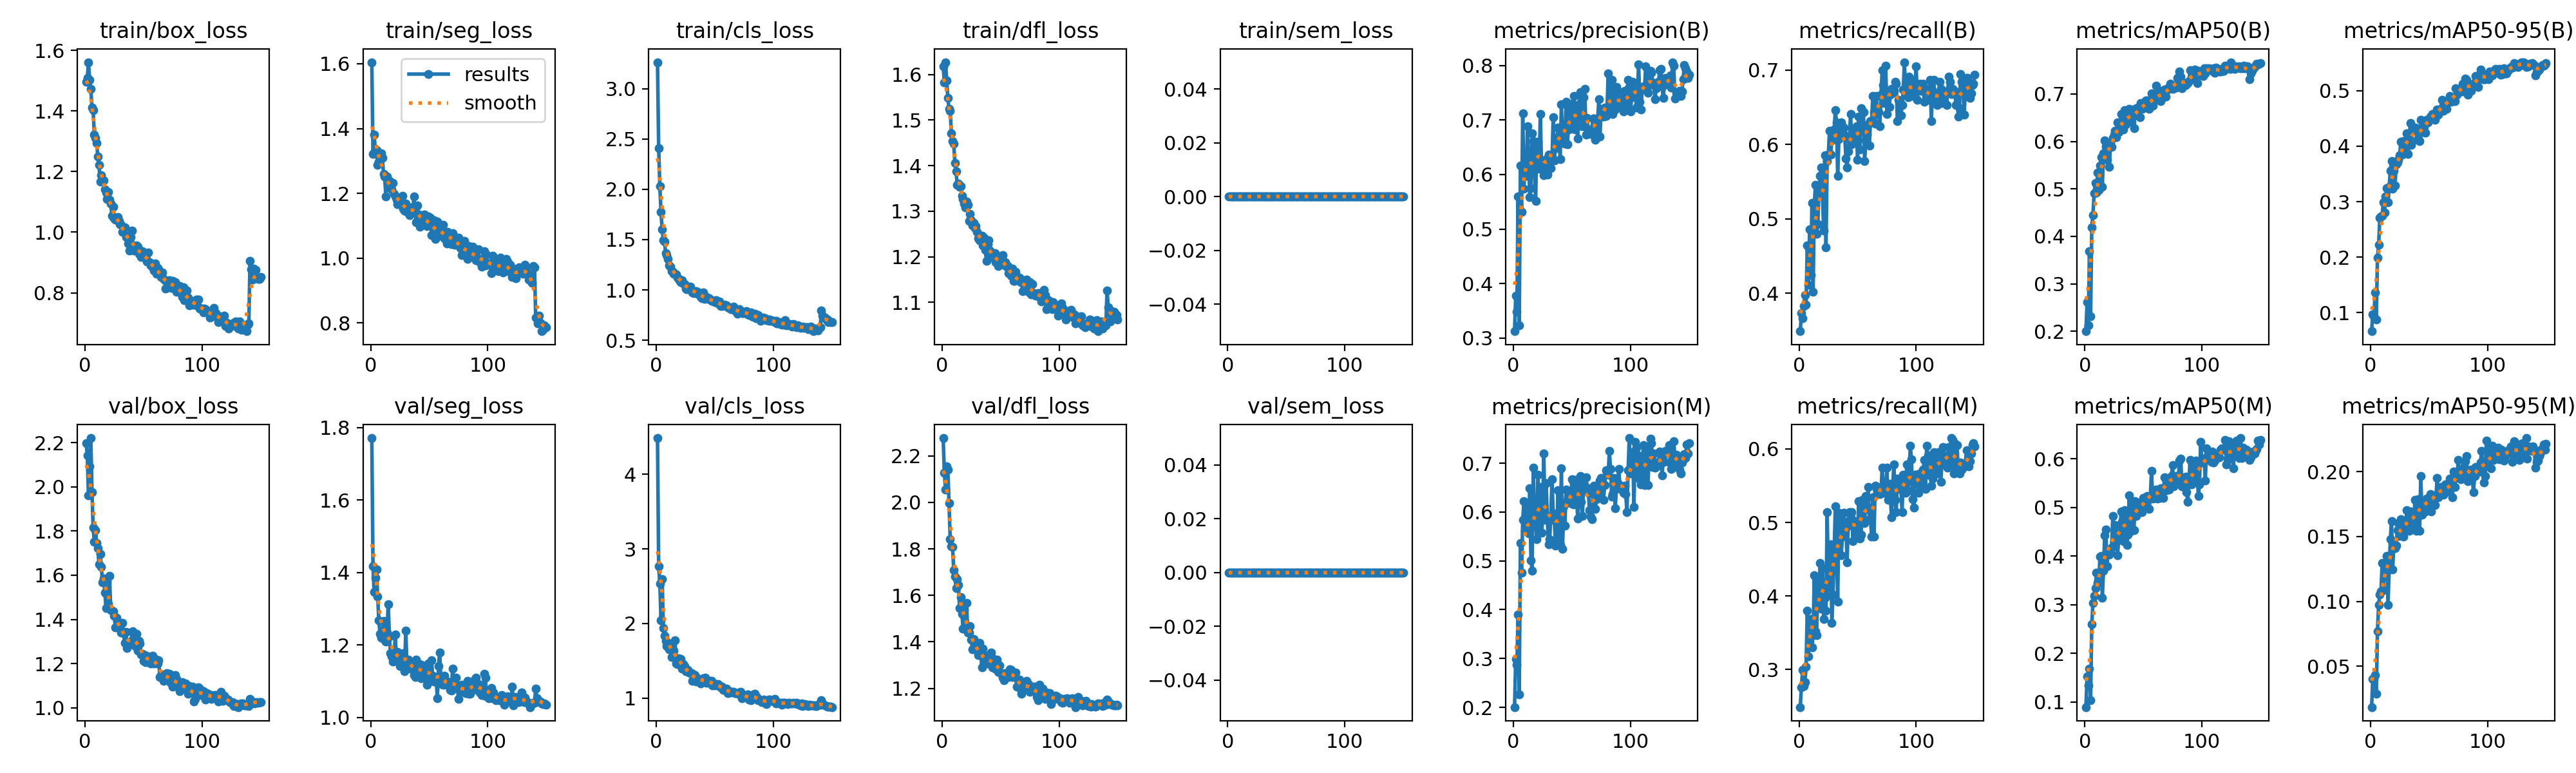

The data file committed next to this chart (first rows):
epoch, time, train/box_loss, train/seg_loss, train/cls_loss, train/dfl_loss, train/sem_loss, metrics/precision(B), metrics/recall(B), metrics/mAP50(B), metrics/mAP50-95(B), metrics/precision(M), metrics/recall(M), metrics/mAP50(M), metrics/mAP50-95(M), val/box_loss, val/seg_loss, val/cls_loss, val/dfl_loss, val/sem_loss, lr/pg0, lr/pg1, lr/pg2
1, 211.6, 1.498, 1.605, 3.265, 1.619, 0, 0.3124, 0.3489, 0.2004, 0.0667, 0.2006, 0.2488, 0.08919, 0.0185, 2.198, 1.771, 4.486, 2.277, 0, 0.0006618, 0.0006618, 0.0006618
2, 268.7, 1.508, 1.321, 2.409, 1.583, 0, 0.3782, 0.3732, 0.262, 0.09736, 0.2994, 0.276, 0.1519, 0.04039, 2.143, 1.417, 2.766, 2.127, 0, 0.001328, 0.001328, 0.001328
3, 325.7, 1.561, 1.382, 2.031, 1.627, 0, 0.3484, 0.366, 0.2132, 0.09358, 0.2871, 0.299, 0.1344, 0.04038, 1.961, 1.346, 2.538, 2.056, 0, 0.001994, 0.001994, 0.001994
4, 382.3, 1.503, 1.332, 1.772, 1.587, 0, 0.56, 0.3828, 0.3685, 0.137, 0.3898, 0.2775, 0.1677, 0.043, 2.092, 1.385, 2.041, 2.155, 0, 0.001998, 0.001998, 0.001998
5, 438.9, 1.474, 1.333, 1.6, 1.549, 0, 0.323, 0.3971, 0.2318, 0.08771, 0.2264, 0.2823, 0.1034, 0.02872, 2.22, 1.409, 2.594, 2.141, 0, 0.001997, 0.001997, 0.001997
6, 495.2, 1.412, 1.287, 1.492, 1.525, 0, 0.6167, 0.3849, 0.4189, 0.1994, 0.5361, 0.3038, 0.2595, 0.07694, 1.976, 1.334, 1.94, 1.996, 0, 0.001995, 0.001995, 0.001995
7, 551, 1.402, 1.297, 1.479, 1.521, 0, 0.531, 0.4641, 0.445, 0.2223, 0.4753, 0.3804, 0.3035, 0.09725, 1.814, 1.268, 1.836, 1.842, 0, 0.001992, 0.001992, 0.001992
8, 606.6, 1.322, 1.301, 1.365, 1.471, 0, 0.7128, 0.4115, 0.4909, 0.271, 0.5834, 0.3182, 0.3185, 0.1055, 1.751, 1.232, 1.762, 1.811, 0, 0.001989, 0.001989, 0.001989
9, 662.4, 1.312, 1.323, 1.349, 1.454, 0, 0.5737, 0.4862, 0.5125, 0.2737, 0.622, 0.3469, 0.3339, 0.1077, 1.804, 1.221, 1.7, 1.807, 0, 0.001986, 0.001986, 0.001986
10, 718.2, 1.294, 1.309, 1.306, 1.448, 0, 0.635, 0.4244, 0.4926, 0.2748, 0.5609, 0.3684, 0.3654, 0.1294, 1.747, 1.227, 1.741, 1.71, 0, 0.001982, 0.001982, 0.001982
11, 773.8, 1.25, 1.261, 1.241, 1.406, 0, 0.5973, 0.5215, 0.534, 0.2993, 0.6101, 0.3301, 0.3444, 0.1085, 1.721, 1.267, 1.655, 1.681, 0, 0.001978, 0.001978, 0.001978
12, 857, 1.223, 1.252, 1.228, 1.387, 0, 0.6884, 0.4019, 0.4975, 0.2809, 0.5709, 0.3469, 0.3473, 0.1287, 1.65, 1.215, 1.722, 1.632, 0, 0.001974, 0.001974, 0.001974
13, 954.7, 1.166, 1.19, 1.184, 1.358, 0, 0.6288, 0.5191, 0.5493, 0.3093, 0.5562, 0.4282, 0.3984, 0.1263, 1.697, 1.21, 1.547, 1.67, 0, 0.001969, 0.001969, 0.001969
14, 1010, 1.187, 1.252, 1.18, 1.361, 0, 0.5582, 0.5454, 0.5671, 0.3245, 0.649, 0.3517, 0.3998, 0.1349, 1.637, 1.234, 1.588, 1.645, 0, 0.001964, 0.001964, 0.001964
15, 1066, 1.171, 1.224, 1.161, 1.354, 0, 0.5755, 0.48, 0.5045, 0.299, 0.5014, 0.3469, 0.3143, 0.09734, 1.569, 1.313, 1.632, 1.546, 0, 0.001958, 0.001958, 0.001958
16, 1122, 1.171, 1.238, 1.159, 1.356, 0, 0.6751, 0.4928, 0.575, 0.3266, 0.4802, 0.4187, 0.3694, 0.1245, 1.585, 1.225, 1.771, 1.592, 0, 0.001952, 0.001952, 0.001952
17, 1178, 1.141, 1.228, 1.154, 1.334, 0, 0.6619, 0.5359, 0.6018, 0.3561, 0.6908, 0.3852, 0.4425, 0.1479, 1.521, 1.178, 1.464, 1.521, 0, 0.001945, 0.001945, 0.001945
18, 1233, 1.13, 1.212, 1.123, 1.326, 0, 0.612, 0.5574, 0.5892, 0.3737, 0.5975, 0.445, 0.455, 0.162, 1.45, 1.169, 1.453, 1.455, 0, 0.001938, 0.001938, 0.001938
19, 1289, 1.11, 1.232, 1.108, 1.317, 0, 0.5511, 0.5694, 0.5619, 0.3232, 0.5803, 0.3828, 0.3796, 0.1247, 1.57, 1.155, 1.53, 1.539, 0, 0.00193, 0.00193, 0.00193
20, 1344, 1.134, 1.199, 1.099, 1.309, 0, 0.6576, 0.5335, 0.5901, 0.3555, 0.5446, 0.4377, 0.4126, 0.1446, 1.472, 1.158, 1.487, 1.471, 0, 0.001923, 0.001923, 0.001923
21, 1400, 1.107, 1.191, 1.078, 1.321, 0, 0.6605, 0.4841, 0.5458, 0.3288, 0.6767, 0.3684, 0.4029, 0.1409, 1.598, 1.228, 1.522, 1.566, 0, 0.001914, 0.001914, 0.001914
22, 1455, 1.095, 1.181, 1.094, 1.314, 0, 0.6107, 0.5854, 0.5986, 0.367, 0.5724, 0.3971, 0.4103, 0.1428, 1.444, 1.164, 1.39, 1.439, 0, 0.001906, 0.001906, 0.001906
23, 1511, 1.055, 1.166, 1.067, 1.279, 0, 0.7108, 0.4617, 0.5888, 0.3706, 0.6517, 0.3804, 0.4179, 0.1552, 1.441, 1.181, 1.451, 1.441, 0, 0.001897, 0.001897, 0.001897
24, 1566, 1.085, 1.187, 1.056, 1.294, 0, 0.62, 0.5778, 0.6071, 0.3756, 0.5569, 0.5142, 0.4818, 0.1606, 1.437, 1.17, 1.429, 1.467, 0, 0.001887, 0.001887, 0.001887
25, 1621, 1.046, 1.169, 1.013, 1.28, 0, 0.6169, 0.5861, 0.6141, 0.3836, 0.5984, 0.4187, 0.4295, 0.1502, 1.417, 1.142, 1.358, 1.41, 0, 0.001878, 0.001878, 0.001878
26, 1677, 1.042, 1.169, 1.006, 1.27, 0, 0.5991, 0.6186, 0.6217, 0.4084, 0.7197, 0.4019, 0.4636, 0.1632, 1.365, 1.151, 1.361, 1.368, 0, 0.001867, 0.001867, 0.001867
27, 1733, 1.042, 1.191, 1.025, 1.274, 0, 0.6141, 0.5861, 0.6091, 0.3847, 0.5841, 0.4704, 0.4535, 0.1578, 1.406, 1.141, 1.38, 1.414, 0, 0.001857, 0.001857, 0.001857
28, 1788, 1.049, 1.152, 1.03, 1.263, 0, 0.6284, 0.6053, 0.6395, 0.4094, 0.6595, 0.3636, 0.4017, 0.1501, 1.372, 1.177, 1.339, 1.377, 0, 0.001846, 0.001846, 0.001846
29, 1844, 1.037, 1.146, 1.031, 1.268, 0, 0.5999, 0.6172, 0.62, 0.4028, 0.5879, 0.4019, 0.4339, 0.1561, 1.381, 1.128, 1.331, 1.379, 0, 0.001835, 0.001835, 0.001835
30, 1899, 1.027, 1.169, 0.9932, 1.255, 0, 0.6367, 0.6204, 0.6288, 0.3965, 0.5337, 0.4617, 0.435, 0.1544, 1.371, 1.239, 1.335, 1.364, 0, 0.001823, 0.001823, 0.001823
31, 1955, 1.025, 1.144, 0.9778, 1.24, 0, 0.6306, 0.6459, 0.6577, 0.4229, 0.5444, 0.5215, 0.4913, 0.1705, 1.34, 1.148, 1.233, 1.343, 0, 0.001811, 0.001811, 0.001811
32, 2019, 1.001, 1.147, 0.9686, 1.237, 0, 0.6117, 0.6293, 0.6249, 0.3855, 0.5919, 0.4737, 0.4704, 0.1633, 1.384, 1.16, 1.319, 1.395, 0, 0.001799, 0.001799, 0.001799
33, 2074, 1.012, 1.133, 0.9771, 1.235, 0, 0.626, 0.5574, 0.6252, 0.4058, 0.6666, 0.3922, 0.4301, 0.1545, 1.339, 1.145, 1.308, 1.361, 0, 0.001786, 0.001786, 0.001786
34, 2130, 1.016, 1.137, 0.9895, 1.246, 0, 0.7052, 0.6067, 0.6652, 0.4421, 0.5968, 0.5134, 0.4939, 0.1694, 1.294, 1.135, 1.218, 1.289, 0, 0.001773, 0.001773, 0.001773
35, 2185, 0.9839, 1.156, 0.9634, 1.225, 0, 0.6264, 0.6196, 0.6363, 0.4016, 0.5829, 0.5072, 0.4844, 0.1687, 1.345, 1.14, 1.263, 1.372, 0, 0.001759, 0.001759, 0.001759
36, 2241, 0.9874, 1.148, 0.9745, 1.242, 0, 0.6568, 0.6292, 0.6525, 0.4285, 0.5313, 0.4556, 0.4226, 0.1557, 1.271, 1.152, 1.242, 1.316, 0, 0.001746, 0.001746, 0.001746
37, 2305, 0.9626, 1.19, 0.9646, 1.215, 0, 0.6481, 0.6172, 0.6486, 0.43, 0.534, 0.4809, 0.4444, 0.1601, 1.283, 1.117, 1.231, 1.307, 0, 0.001732, 0.001732, 0.001732
38, 2360, 0.9384, 1.142, 0.9289, 1.191, 0, 0.6863, 0.6227, 0.6685, 0.4333, 0.6453, 0.5135, 0.5248, 0.1782, 1.288, 1.112, 1.192, 1.34, 0, 0.001717, 0.001717, 0.001717
39, 2415, 0.9839, 1.111, 0.9166, 1.228, 0, 0.6709, 0.6124, 0.6596, 0.428, 0.5617, 0.4857, 0.4509, 0.1542, 1.293, 1.161, 1.259, 1.308, 0, 0.001703, 0.001703, 0.001703
40, 2471, 1.006, 1.163, 0.9715, 1.236, 0, 0.6288, 0.5813, 0.6415, 0.4115, 0.5323, 0.5009, 0.4775, 0.165, 1.306, 1.147, 1.267, 1.315, 0, 0.001688, 0.001688, 0.001688
41, 2526, 0.9571, 1.135, 0.9094, 1.214, 0, 0.7283, 0.5694, 0.6523, 0.4138, 0.6891, 0.4453, 0.5128, 0.1788, 1.346, 1.122, 1.24, 1.32, 0, 0.001672, 0.001672, 0.001672
42, 2582, 0.9389, 1.097, 0.9147, 1.204, 0, 0.6624, 0.5909, 0.628, 0.4096, 0.5244, 0.4959, 0.4537, 0.1543, 1.328, 1.147, 1.272, 1.355, 0, 0.001657, 0.001657, 0.001657
43, 2648, 0.9493, 1.132, 0.9273, 1.206, 0, 0.6579, 0.6073, 0.6688, 0.4474, 0.6113, 0.5143, 0.5125, 0.1964, 1.28, 1.109, 1.202, 1.291, 0, 0.001641, 0.001641, 0.001641
44, 2707, 0.9557, 1.132, 0.9127, 1.198, 0, 0.6569, 0.6411, 0.6671, 0.4255, 0.5714, 0.5072, 0.4817, 0.1669, 1.334, 1.143, 1.212, 1.325, 0, 0.001625, 0.001625, 0.001625
45, 2763, 0.953, 1.109, 0.919, 1.209, 0, 0.7339, 0.6005, 0.6718, 0.4364, 0.6455, 0.5143, 0.5105, 0.1741, 1.26, 1.124, 1.223, 1.286, 0, 0.001609, 0.001609, 0.001609
46, 2818, 0.9291, 1.135, 0.9026, 1.189, 0, 0.6558, 0.6152, 0.669, 0.4343, 0.6231, 0.4747, 0.4941, 0.1769, 1.302, 1.132, 1.227, 1.317, 0, 0.001592, 0.001592, 0.001592
47, 2874, 0.9303, 1.109, 0.8915, 1.193, 0, 0.6823, 0.6029, 0.6509, 0.4247, 0.6302, 0.5015, 0.4897, 0.1691, 1.291, 1.122, 1.233, 1.323, 0, 0.001575, 0.001575, 0.001575
48, 2929, 0.9183, 1.1, 0.8923, 1.18, 0, 0.7256, 0.622, 0.6802, 0.4474, 0.6274, 0.4952, 0.5044, 0.1792, 1.241, 1.091, 1.166, 1.271, 0, 0.001558, 0.001558, 0.001558
49, 2986, 0.9363, 1.129, 0.8895, 1.194, 0, 0.6839, 0.6244, 0.6682, 0.4432, 0.6187, 0.4904, 0.4897, 0.1744, 1.244, 1.15, 1.187, 1.3, 0, 0.00154, 0.00154, 0.00154
50, 3041, 0.9228, 1.117, 0.8798, 1.186, 0, 0.73, 0.5789, 0.6704, 0.449, 0.667, 0.4839, 0.5196, 0.1785, 1.214, 1.123, 1.172, 1.266, 0, 0.001523, 0.001523, 0.001523
51, 3096, 0.9237, 1.125, 0.8987, 1.195, 0, 0.6948, 0.6372, 0.6796, 0.4527, 0.6155, 0.5287, 0.5158, 0.1829, 1.238, 1.113, 1.182, 1.267, 0, 0.001505, 0.001505, 0.001505
52, 3173, 0.9252, 1.072, 0.8701, 1.204, 0, 0.7443, 0.5933, 0.6861, 0.4525, 0.6588, 0.4785, 0.5038, 0.1692, 1.207, 1.158, 1.168, 1.245, 0, 0.001487, 0.001487, 0.001487
53, 3228, 0.9036, 1.102, 0.8646, 1.183, 0, 0.6833, 0.6483, 0.6864, 0.4578, 0.6652, 0.4833, 0.5238, 0.1819, 1.223, 1.116, 1.185, 1.236, 0, 0.001469, 0.001469, 0.001469
54, 3284, 0.9321, 1.118, 0.887, 1.189, 0, 0.7143, 0.622, 0.6827, 0.4565, 0.629, 0.5311, 0.517, 0.1811, 1.233, 1.099, 1.17, 1.265, 0, 0.00145, 0.00145, 0.00145
55, 3339, 0.9004, 1.059, 0.8407, 1.178, 0, 0.6666, 0.6435, 0.6682, 0.4478, 0.5867, 0.5168, 0.497, 0.1745, 1.211, 1.108, 1.147, 1.254, 0, 0.001432, 0.001432, 0.001432
56, 3395, 0.8907, 1.077, 0.8372, 1.18, 0, 0.7285, 0.5777, 0.6762, 0.4595, 0.6506, 0.499, 0.5201, 0.1811, 1.2, 1.105, 1.154, 1.262, 0, 0.001413, 0.001413, 0.001413
57, 3450, 0.8954, 1.113, 0.8444, 1.164, 0, 0.7512, 0.6053, 0.7006, 0.4654, 0.6738, 0.5359, 0.5749, 0.1952, 1.224, 1.053, 1.109, 1.249, 0, 0.001394, 0.001394, 0.001394
58, 3506, 0.8841, 1.078, 0.8538, 1.169, 0, 0.7094, 0.6133, 0.6754, 0.4562, 0.6205, 0.5215, 0.5184, 0.1802, 1.236, 1.142, 1.123, 1.281, 0, 0.001374, 0.001374, 0.001374
59, 3562, 0.8729, 1.069, 0.8447, 1.159, 0, 0.6882, 0.6268, 0.686, 0.461, 0.5917, 0.5478, 0.5294, 0.1836, 1.2, 1.18, 1.11, 1.28, 0, 0.001355, 0.001355, 0.001355
60, 3641, 0.897, 1.104, 0.8481, 1.174, 0, 0.7421, 0.5981, 0.688, 0.4672, 0.6593, 0.5048, 0.5241, 0.1884, 1.218, 1.103, 1.124, 1.248, 0, 0.001336, 0.001336, 0.001336
... 90 more rows
